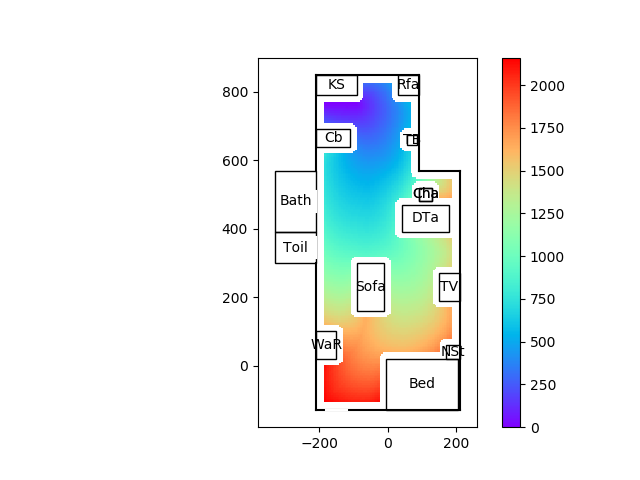

The file beside this chart, header and first rows:
99999.00, 99999.00, 99999.00, 99999.00, 99999.00, 99999.00, 99999.00, 99999.00, 99999.00, 99999.00, 99999.00, 99999.00, 99999.00, 99999.00, 99999.00, 99999.00, 99999.00, 99999.00, 99999.00, 99999.00, 99999.00, 99999.00, 99999.00, 99999.00
99999, 99999, 99999, 99999, 99999, 99999, 99999, 99999, 99999, 99999, 99999, 99999, 99999, 99999, 99999, 99999, 99999, 99999, 99999, 99999, 99999, 99999, 99999, 99999
99999, 99999, 99999, 99999, 99999, 99999, 99999, 99999, 99999, 99999, 99999, 99999, 99999, 99999, 99999, 99999, 99999, 99999, 99999, 99999, 99999, 99999, 99999, 99999
99999, 99999, 99999, 99999, 99999, 99999, 99999, 99999, 99999, 99999, 99999, 99999, 99999, 99999, 99999, 99999, 99999, 99999, 99999, 99999, 99999, 99999, 99999, 99999
99999, 99999, 99999, 99999, 99999, 99999, 99999, 99999, 99999, 99999, 99999, 99999, 99999, 99999, 99999, 99999, 99999, 99999, 99999, 99999, 99999, 99999, 99999, 99999
99999, 99999, 99999, 99999, 99999, 99999, 99999, 99999, 99999, 99999, 99999, 99999, 99999, 99999, 99999, 99999, 99999, 99999, 99999, 99999, 99999, 99999, 99999, 99999
99999, 99999, 99999, 99999, 99999, 99999, 99999, 99999, 99999, 99999, 99999, 99999, 99999, 99999, 99999, 99999, 99999, 99999, 99999, 99999, 99999, 99999, 99999, 99999
99999, 99999, 99999, 99999, 99999, 99999, 99999, 99999, 99999, 99999, 99999, 99999, 99999, 99999, 99999, 99999, 99999, 99999, 99999, 99999, 99999, 99999, 99999, 99999
99999, 99999, 99999, 99999, 99999, 99999, 99999, 99999, 99999, 99999, 99999, 99999, 99999, 99999, 99999, 99999, 99999, 99999, 99999, 99999, 99999, 99999, 99999, 99999
99999, 99999, 99999, 99999, 99999, 99999, 99999, 99999, 99999, 99999, 99999, 99999, 99999, 99999, 99999, 99999, 99999, 99999, 99999, 99999, 99999, 99999, 99999, 99999
99999, 99999, 99999, 99999, 99999, 99999, 99999, 99999, 99999, 99999, 99999, 99999, 99999, 99999, 99999, 99999, 99999, 99999, 99999, 99999, 99999, 99999, 99999, 99999
99999, 99999, 99999, 99999, 99999, 99999, 99999, 99999, 99999, 99999, 99999, 99999, 99999, 99999, 99999, 99999, 99999, 99999, 99999, 99999, 99999, 99999, 99999, 99999
99999, 99999, 99999, 99999, 99999, 99999, 99999, 99999, 99999, 99999, 99999, 99999, 99999, 99999, 99999, 99999, 99999, 99999, 99999, 99999, 99999, 99999, 99999, 99999
99999, 99999, 99999, 99999, 99999, 99999, 99999, 99999, 99999, 99999, 99999, 99999, 99999, 99999, 99999, 99999, 99999, 99999, 99999, 99999, 99999, 99999, 99999, 99999
99999, 99999, 99999, 99999, 99999, 99999, 99999, 99999, 99999, 99999, 99999, 99999, 99999, 99999, 99999, 99999, 99999, 99999, 99999, 99999, 99999, 99999, 99999, 99999
99999, 99999, 99999, 99999, 99999, 99999, 99999, 99999, 99999, 99999, 99999, 99999, 99999, 99999, 99999, 99999, 99999, 99999, 99999, 99999, 99999, 99999, 99999, 99999
99999, 99999, 99999, 99999, 99999, 99999, 99999, 99999, 99999, 99999, 99999, 99999, 99999, 99999, 99999, 99999, 99999, 99999, 99999, 99999, 99999, 99999, 99999, 99999
99999, 99999, 99999, 99999, 99999, 99999, 99999, 99999, 99999, 99999, 99999, 99999, 99999, 99999, 99999, 99999, 99999, 99999, 99999, 99999, 99999, 99999, 99999, 99999
99999, 99999, 99999, 99999, 99999, 99999, 99999, 99999, 99999, 99999, 99999, 99999, 99999, 99999, 99999, 99999, 99999, 99999, 99999, 99999, 99999, 99999, 99999, 99999
99999, 99999, 99999, 99999, 99999, 99999, 99999, 99999, 99999, 99999, 99999, 99999, 99999, 99999, 99999, 99999, 99999, 99999, 99999, 99999, 99999, 99999, 99999, 99999
99999, 99999, 99999, 99999, 99999, 99999, 99999, 99999, 99999, 99999, 99999, 99999, 99999, 99999, 99999, 99999, 99999, 99999, 99999, 99999, 99999, 99999, 99999, 99999
99999, 99999, 99999, 99999, 99999, 99999, 99999, 99999, 99999, 99999, 99999, 99999, 99999, 99999, 99999, 99999, 99999, 99999, 99999, 99999, 99999, 99999, 99999, 99999
99999, 99999, 99999, 99999, 99999, 99999, 99999, 99999, 99999, 99999, 99999, 99999, 99999, 99999, 99999, 99999, 99999, 99999, 99999, 99999, 99999, 99999, 99999, 99999
99999, 99999, 99999, 99999, 99999, 99999, 99999, 99999, 99999, 99999, 99999, 99999, 99999, 99999, 99999, 99999, 99999, 99999, 99999, 99999, 99999, 99999, 99999, 99999
99999, 99999, 99999, 99999, 99999, 99999, 99999, 99999, 99999, 99999, 99999, 99999, 99999, 99999, 99999, 99999, 99999, 99999, 99999, 99999, 99999, 99999, 99999, 99999
99999, 99999, 99999, 99999, 99999, 99999, 99999, 99999, 99999, 99999, 99999, 99999, 99999, 99999, 99999, 99999, 99999, 99999, 99999, 99999, 99999, 99999, 99999, 99999
99999, 99999, 99999, 99999, 99999, 99999, 99999, 99999, 99999, 99999, 99999, 99999, 99999, 99999, 99999, 99999, 99999, 99999, 99999, 99999, 99999, 99999, 99999, 99999
99999, 99999, 99999, 99999, 99999, 99999, 99999, 99999, 99999, 99999, 99999, 99999, 99999, 99999, 99999, 99999, 99999, 99999, 99999, 99999, 99999, 99999, 99999, 99999
99999, 99999, 99999, 99999, 99999, 99999, 99999, 99999, 99999, 99999, 99999, 99999, 99999, 99999, 99999, 99999, 99999, 99999, 99999, 99999, 99999, 99999, 99999, 99999
99999, 99999, 99999, 99999, 99999, 99999, 99999, 99999, 99999, 99999, 99999, 99999, 99999, 99999, 99999, 99999, 99999, 99999, 99999, 99999, 99999, 99999, 99999, 99999
99999, 99999, 99999, 99999, 99999, 99999, 99999, 99999, 99999, 99999, 99999, 99999, 99999, 99999, 99999, 99999, 99999, 99999, 99999, 99999, 99999, 99999, 99999, 99999
99999, 99999, 99999, 99999, 99999, 99999, 99999, 99999, 99999, 99999, 99999, 99999, 99999, 99999, 99999, 99999, 99999, 99999, 99999, 99999, 99999, 99999, 99999, 99999
99999, 99999, 99999, 99999, 99999, 99999, 99999, 99999, 99999, 99999, 99999, 99999, 99999, 99999, 99999, 99999, 99999, 99999, 99999, 99999, 99999, 99999, 99999, 99999
99999, 99999, 99999, 99999, 99999, 99999, 99999, 99999, 99999, 99999, 99999, 99999, 99999, 99999, 99999, 99999, 99999, 99999, 99999, 99999, 99999, 99999, 99999, 99999
99999, 99999, 99999, 99999, 99999, 99999, 99999, 99999, 99999, 99999, 99999, 99999, 99999, 99999, 99999, 99999, 99999, 99999, 99999, 99999, 99999, 99999, 99999, 99999
99999, 99999, 99999, 99999, 99999, 99999, 99999, 99999, 99999, 99999, 99999, 99999, 99999, 99999, 99999, 99999, 99999, 99999, 99999, 99999, 99999, 99999, 99999, 99999
99999, 99999, 99999, 99999, 99999, 99999, 99999, 99999, 99999, 99999, 99999, 99999, 99999, 99999, 99999, 99999, 99999, 99999, 99999, 99999, 99999, 99999, 99999, 99999
99999, 99999, 99999, 99999, 99999, 99999, 99999, 99999, 99999, 99999, 99999, 99999, 99999, 99999, 99999, 99999, 99999, 99999, 99999, 99999, 99999, 99999, 99999, 99999
99999, 99999, 99999, 99999, 99999, 99999, 99999, 99999, 99999, 99999, 99999, 99999, 99999, 99999, 99999, 99999, 99999, 99999, 99999, 99999, 99999, 99999, 99999, 99999
99999, 99999, 99999, 99999, 99999, 99999, 99999, 99999, 99999, 99999, 99999, 99999, 99999, 99999, 99999, 2155, 2148, 2141, 2136, 2130, 2125, 2121, 2117, 2113
99999, 99999, 99999, 99999, 99999, 99999, 99999, 99999, 99999, 99999, 99999, 99999, 99999, 99999, 99999, 2148, 2133, 2126, 2120, 2114, 2109, 2104, 2100, 2096
99999, 99999, 99999, 99999, 99999, 99999, 99999, 99999, 99999, 99999, 99999, 99999, 99999, 99999, 99999, 2141, 2126, 2113, 2106, 2100, 2094, 2089, 2085, 2081
99999, 99999, 99999, 99999, 99999, 99999, 99999, 99999, 99999, 99999, 99999, 99999, 99999, 99999, 99999, 2134, 2119, 2106, 2094, 2087, 2081, 2075, 2070, 2066
99999, 99999, 99999, 99999, 99999, 99999, 99999, 99999, 99999, 99999, 99999, 99999, 99999, 99999, 99999, 2127, 2112, 2099, 2086, 2075, 2069, 2063, 2057, 2052
99999, 99999, 99999, 99999, 99999, 99999, 99999, 99999, 99999, 99999, 99999, 99999, 99999, 99999, 99999, 2121, 2106, 2092, 2080, 2068, 2057, 2051, 2045, 2040
99999, 99999, 99999, 99999, 99999, 99999, 99999, 99999, 99999, 99999, 99999, 99999, 99999, 99999, 99999, 2115, 2100, 2086, 2074, 2062, 2051, 2040, 2034, 2028
99999, 99999, 99999, 99999, 99999, 99999, 99999, 99999, 99999, 99999, 99999, 99999, 99999, 99999, 99999, 2109, 2094, 2080, 2067, 2055, 2044, 2034, 2023, 2017
99999, 99999, 99999, 99999, 99999, 99999, 99999, 99999, 99999, 99999, 99999, 99999, 99999, 99999, 99999, 2103, 2088, 2074, 2061, 2049, 2038, 2027, 2017, 2007
99999, 99999, 99999, 99999, 99999, 99999, 99999, 99999, 99999, 99999, 99999, 99999, 99999, 99999, 99999, 2098, 2082, 2068, 2055, 2043, 2032, 2021, 2010, 2000
99999, 99999, 99999, 99999, 99999, 99999, 99999, 99999, 99999, 99999, 99999, 99999, 99999, 99999, 99999, 2092, 2076, 2062, 2049, 2037, 2025, 2014, 2004, 1994
99999, 99999, 99999, 99999, 99999, 99999, 99999, 99999, 99999, 99999, 99999, 99999, 99999, 99999, 99999, 2086, 2070, 2056, 2043, 2030, 2019, 2008, 1997, 1987
99999, 99999, 99999, 99999, 99999, 99999, 99999, 99999, 99999, 99999, 99999, 99999, 99999, 99999, 99999, 2081, 2065, 2050, 2037, 2024, 2013, 2001, 1991, 1980
99999, 99999, 99999, 99999, 99999, 99999, 99999, 99999, 99999, 99999, 99999, 99999, 99999, 99999, 99999, 2077, 2061, 2046, 2031, 2018, 2006, 1995, 1984, 1974
99999, 99999, 99999, 99999, 99999, 99999, 99999, 99999, 99999, 99999, 99999, 99999, 99999, 99999, 99999, 2073, 2057, 2042, 2027, 2014, 2001, 1989, 1978, 1967
99999, 99999, 99999, 99999, 99999, 99999, 99999, 99999, 99999, 99999, 99999, 99999, 99999, 99999, 99999, 2070, 2054, 2038, 2024, 2010, 1996, 1984, 1972, 1961
99999, 99999, 99999, 99999, 99999, 99999, 99999, 99999, 99999, 99999, 99999, 99999, 99999, 99999, 99999, 2067, 2051, 2035, 2021, 2007, 1993, 1980, 1968, 1956
99999, 99999, 99999, 99999, 99999, 99999, 99999, 99999, 99999, 99999, 99999, 99999, 99999, 99999, 99999, 2065, 2048, 2033, 2018, 2004, 1990, 1977, 1964, 1952
99999, 99999, 99999, 99999, 99999, 99999, 99999, 99999, 99999, 99999, 99999, 99999, 99999, 99999, 99999, 2063, 2046, 2030, 2015, 2001, 1988, 1974, 1962, 1949
99999, 99999, 99999, 99999, 99999, 99999, 99999, 99999, 99999, 99999, 99999, 99999, 99999, 99999, 99999, 2061, 2044, 2029, 2013, 1999, 1985, 1972, 1959, 1946
99999, 99999, 99999, 99999, 99999, 99999, 99999, 99999, 99999, 99999, 99999, 99999, 99999, 99999, 99999, 2060, 2043, 2027, 2012, 1997, 1983, 1970, 1957, 1944
99999, 99999, 99999, 99999, 99999, 99999, 99999, 99999, 99999, 99999, 99999, 99999, 99999, 99999, 99999, 2060, 2042, 2026, 2011, 1996, 1982, 1968, 1955, 1942
... 67 more rows
